Run: headless pygame with SDL's dummy video driver; simulated clock (each Clock.tick advances the game by its frame time, no real sleeping); random seed 0; keys injected as events and as key.get_pressed() state; mouse plan: one left click at the window centre at the start of phase 2, then a move to the lower-right quarter at the start of phase 3.
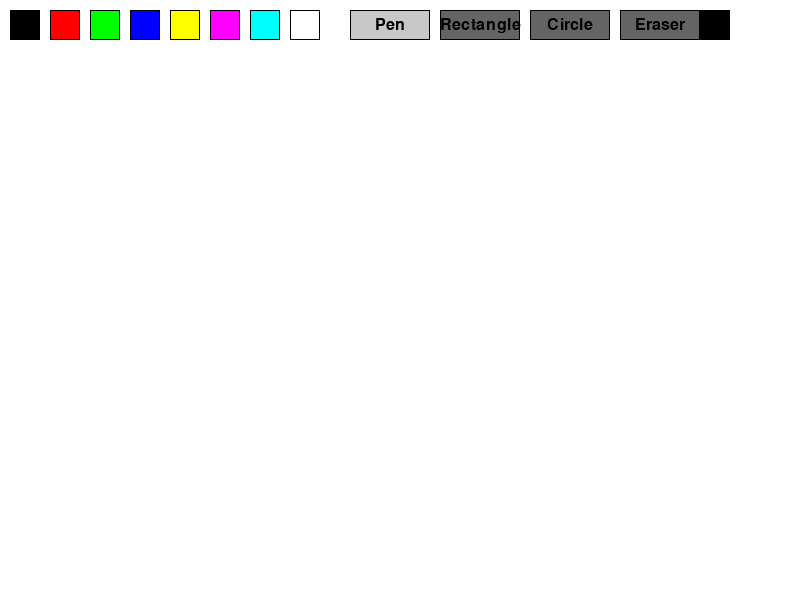
Frame 1 of 4 · flips 1–60 · no input
Frame 2 of 4 · flips 61–180 · clicked the window centre · tapped SPACE, RETURN · held RIGHT (→), D · screen unchanged from frame 1, image omitted
Frame 3 of 4 · flips 181–300 · moved the mouse to the lower-right quarter · held DOWN (↓), S · screen unchanged from frame 2, image omitted
Frame 4 of 4 · flips 301–420 · held LEFT (←), A, UP (↑), W · screen unchanged from frame 3, image omitted

The pygame program that drew these frames:

import pygame

# Initialize pygame
pygame.init()

# Screen dimensions
screen_width = 800
screen_height = 600

# Colors
BLACK = (0, 0, 0)
WHITE = (255, 255, 255)
RED = (255, 0, 0)
GREEN = (0, 255, 0)
BLUE = (0, 0, 255)
YELLOW = (255, 255, 0)
PURPLE = (255, 0, 255)
CYAN = (0, 255, 255)

# Create screen
screen = pygame.display.set_mode((screen_width, screen_height))
pygame.display.set_caption("Advanced Paint Program")

# Drawing variables
drawing = False
last_pos = None
current_color = BLACK
brush_size = 5
current_tool = "pen"  # pen, rectangle, circle, eraser

# Color palette positions
color_buttons = [
    {"rect": pygame.Rect(10, 10, 30, 30), "color": BLACK},
    {"rect": pygame.Rect(50, 10, 30, 30), "color": RED},
    {"rect": pygame.Rect(90, 10, 30, 30), "color": GREEN},
    {"rect": pygame.Rect(130, 10, 30, 30), "color": BLUE},
    {"rect": pygame.Rect(170, 10, 30, 30), "color": YELLOW},
    {"rect": pygame.Rect(210, 10, 30, 30), "color": PURPLE},
    {"rect": pygame.Rect(250, 10, 30, 30), "color": CYAN},
    {"rect": pygame.Rect(290, 10, 30, 30), "color": WHITE}
]

# Tool buttons
tool_buttons = [
    {"rect": pygame.Rect(350, 10, 80, 30), "tool": "pen", "text": "Pen"},
    {"rect": pygame.Rect(440, 10, 80, 30), "tool": "rectangle", "text": "Rectangle"},
    {"rect": pygame.Rect(530, 10, 80, 30), "tool": "circle", "text": "Circle"},
    {"rect": pygame.Rect(620, 10, 80, 30), "tool": "eraser", "text": "Eraser"}
]

# Drawing surfaces
canvas = pygame.Surface((screen_width, screen_height))
canvas.fill(WHITE)

# Temporary surface for shapes
temp_surface = pygame.Surface((screen_width, screen_height), pygame.SRCALPHA)

# Shape drawing variables
start_pos = None
current_shape = None

def draw_interface():
    """Draw the color palette and tool buttons"""
    # Draw color palette
    for button in color_buttons:
        pygame.draw.rect(screen, button["color"], button["rect"])
        pygame.draw.rect(screen, BLACK, button["rect"], 1)
    
    # Draw tool buttons
    for button in tool_buttons:
        color = (200, 200, 200) if current_tool == button["tool"] else (100, 100, 100)
        pygame.draw.rect(screen, color, button["rect"])
        pygame.draw.rect(screen, BLACK, button["rect"], 1)
        
        font = pygame.font.Font(None, 24)
        text = font.render(button["text"], True, BLACK)
        text_rect = text.get_rect(center=button["rect"].center)
        screen.blit(text, text_rect)
    
    # Draw current color indicator
    pygame.draw.rect(screen, current_color, (700, 10, 30, 30))
    pygame.draw.rect(screen, BLACK, (700, 10, 30, 30), 1)

def draw_pen(pos):
    """Draw with pen tool"""
    if last_pos:
        pygame.draw.line(canvas, current_color, last_pos, pos, brush_size)
    return pos

def draw_rectangle(start, end):
    """Draw rectangle"""
    temp_surface.fill((0, 0, 0, 0))  # Clear temporary surface
    rect = pygame.Rect(
        min(start[0], end[0]),
        min(start[1], end[1]),
        abs(end[0] - start[0]),
        abs(end[1] - start[1])
    )
    pygame.draw.rect(temp_surface, current_color, rect, brush_size)
    return rect

def draw_circle(start, end):
    """Draw circle"""
    temp_surface.fill((0, 0, 0, 0))  # Clear temporary surface
    center_x = (start[0] + end[0]) // 2
    center_y = (start[1] + end[1]) // 2
    radius = int(((end[0] - start[0])**2 + (end[1] - start[1])**2)**0.5) // 2
    pygame.draw.circle(temp_surface, current_color, (center_x, center_y), radius, brush_size)
    return (center_x, center_y, radius)

def draw_eraser(pos):
    """Erase with eraser tool"""
    if last_pos:
        pygame.draw.line(canvas, WHITE, last_pos, pos, brush_size * 2)
    return pos

# Main game loop
running = True
while running:
    for event in pygame.event.get():
        if event.type == pygame.QUIT:
            running = False
        
        elif event.type == pygame.MOUSEBUTTONDOWN:
            if event.button == 1:  # Left mouse button
                pos = pygame.mouse.get_pos()
                
                # Check color buttons
                for button in color_buttons:
                    if button["rect"].collidepoint(pos):
                        current_color = button["color"]
                        break
                
                # Check tool buttons
                for button in tool_buttons:
                    if button["rect"].collidepoint(pos):
                        current_tool = button["tool"]
                        break
                
                # Start drawing
                if pos[1] > 50:  # Below the toolbar
                    drawing = True
                    last_pos = pos
                    start_pos = pos
        
        elif event.type == pygame.MOUSEBUTTONUP:
            if event.button == 1 and drawing:
                drawing = False
                
                # Finalize shape drawing
                if current_tool in ["rectangle", "circle"] and current_shape:
                    # Copy from temp surface to canvas
                    canvas.blit(temp_surface, (0, 0))
                    temp_surface.fill((0, 0, 0, 0))  # Clear temp surface
                
                last_pos = None
                start_pos = None
                current_shape = None
        
        elif event.type == pygame.MOUSEMOTION:
            if drawing:
                pos = pygame.mouse.get_pos()
                
                if current_tool == "pen":
                    last_pos = draw_pen(pos)
                
                elif current_tool == "eraser":
                    last_pos = draw_eraser(pos)
                
                elif current_tool == "rectangle" and start_pos:
                    current_shape = draw_rectangle(start_pos, pos)
                
                elif current_tool == "circle" and start_pos:
                    current_shape = draw_circle(start_pos, pos)
    
    # Draw everything
    screen.blit(canvas, (0, 0))  # Draw canvas
    screen.blit(temp_surface, (0, 0))  # Draw temporary shapes
    draw_interface()  # Draw UI
    
    pygame.display.flip()

pygame.quit()
